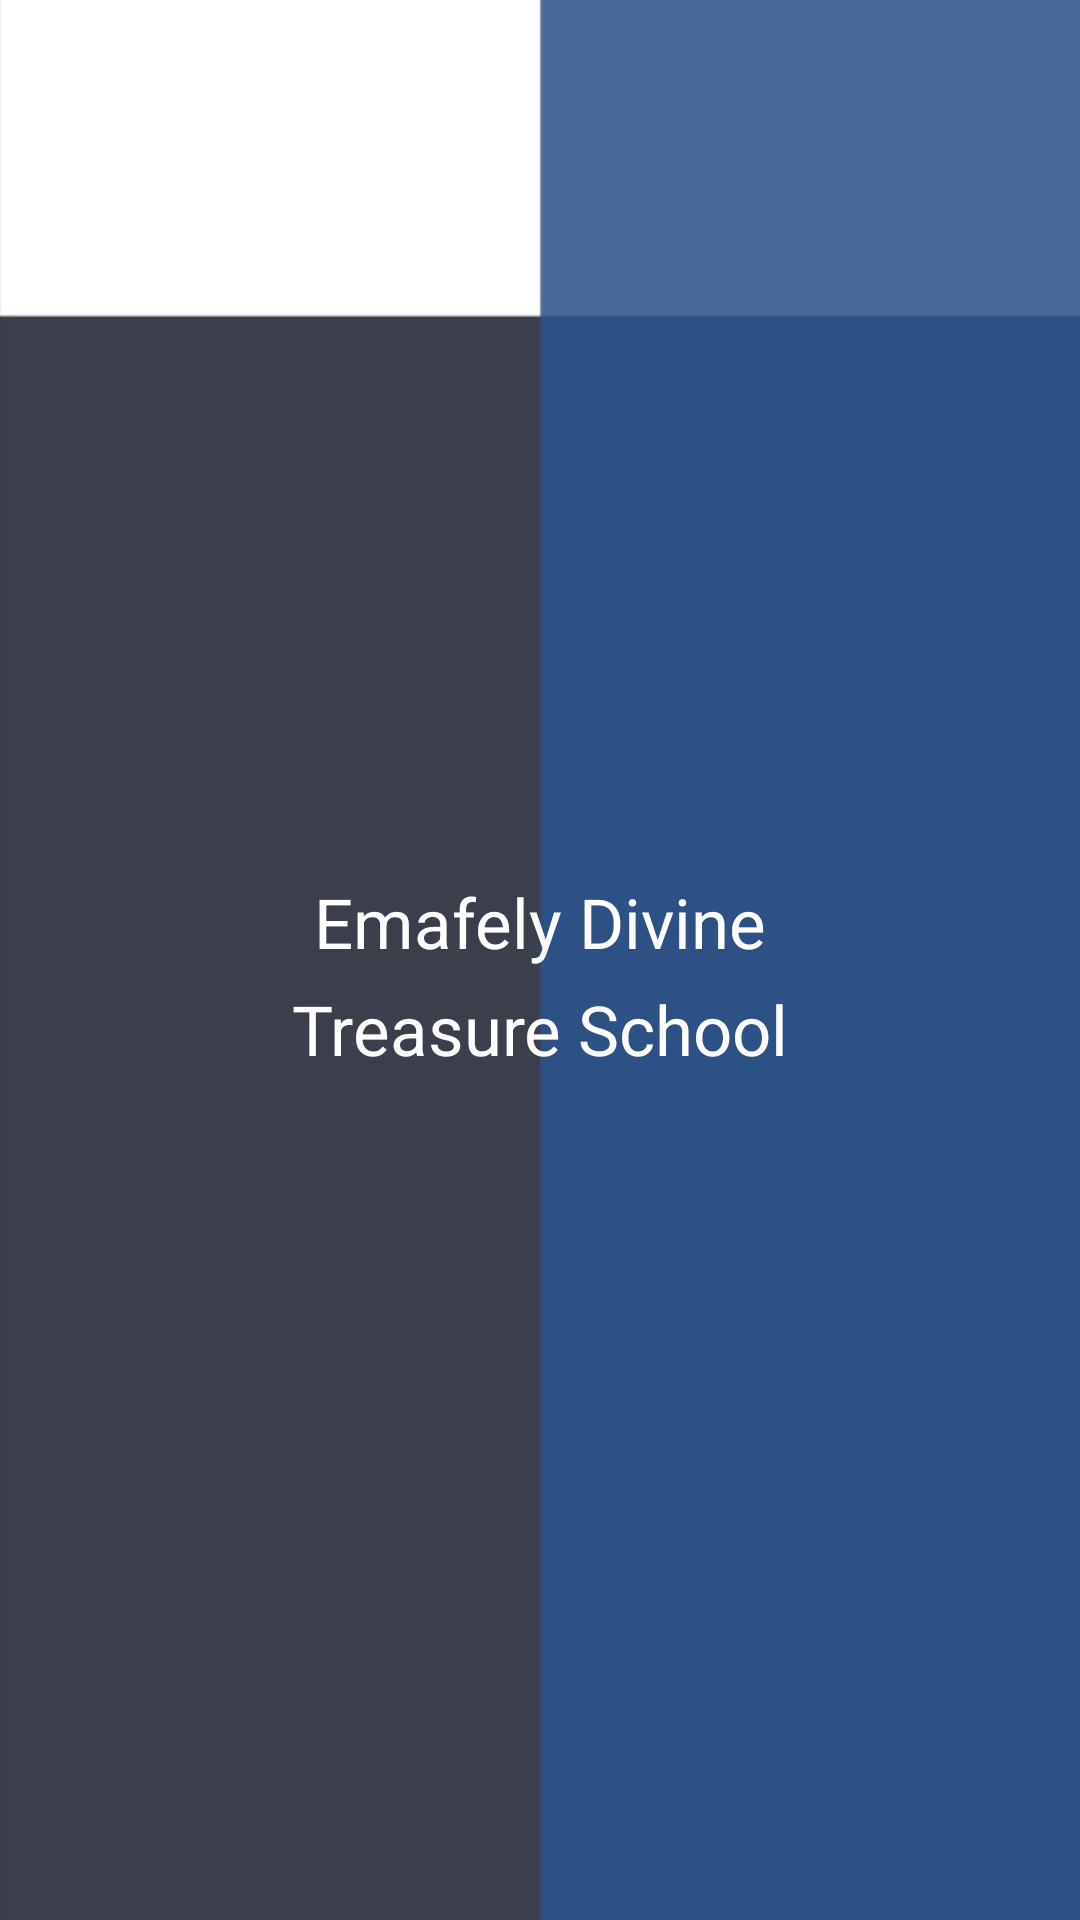

This screen was rendered from an Android layout file. Write that file and the resources it references.
<!-- AndroidManifest.xml: fallback theme Theme.MaterialComponents.DayNight.NoActionBar -->
<!-- res/layout/splash_screen_activity.xml -->
<?xml version="1.0" encoding="utf-8"?>
<LinearLayout xmlns:android="http://schemas.android.com/apk/res/android"
    xmlns:tools="http://schemas.android.com/tools"
    android:layout_width="match_parent"
    android:layout_height="match_parent"
    android:background="@drawable/home_background"
    android:orientation="vertical"
    tools:context=".view.SplashScreenActivity">

    <TextView
        android:id="@+id/tv_first_line"
        android:layout_width="match_parent"
        android:layout_height="wrap_content"
        android:layout_marginTop="265dp"
        android:gravity="center"
        android:text=""
        android:textColor="@color/white"
        android:textSize="20sp"
        android:textStyle="bold" />

    <TextView
        android:id="@+id/tv_second_line"
        android:layout_width="match_parent"
        android:layout_height="wrap_content"
        android:gravity="center"
        android:text="Emafely Divine"
        android:textColor="@color/white"
        android:textSize="23sp" />

    <TextView
        android:id="@+id/tv_third_line"
        android:layout_width="match_parent"
        android:layout_height="wrap_content"
        android:layout_marginTop="5dp"
        android:gravity="center"
        android:text="Treasure School"
        android:textColor="@color/white"
        android:textSize="23sp" />
</LinearLayout>
<!-- resources referenced by this layout -->
<resources>
  <!-- drawable home_background: jpg bitmap (drawable, 8446 bytes) -->
  <!-- not gathered from this repository: default colours our renderer supplied (Android Studio template values) -->
  <color name="white">#FFFFFFFF</color>
</resources>
